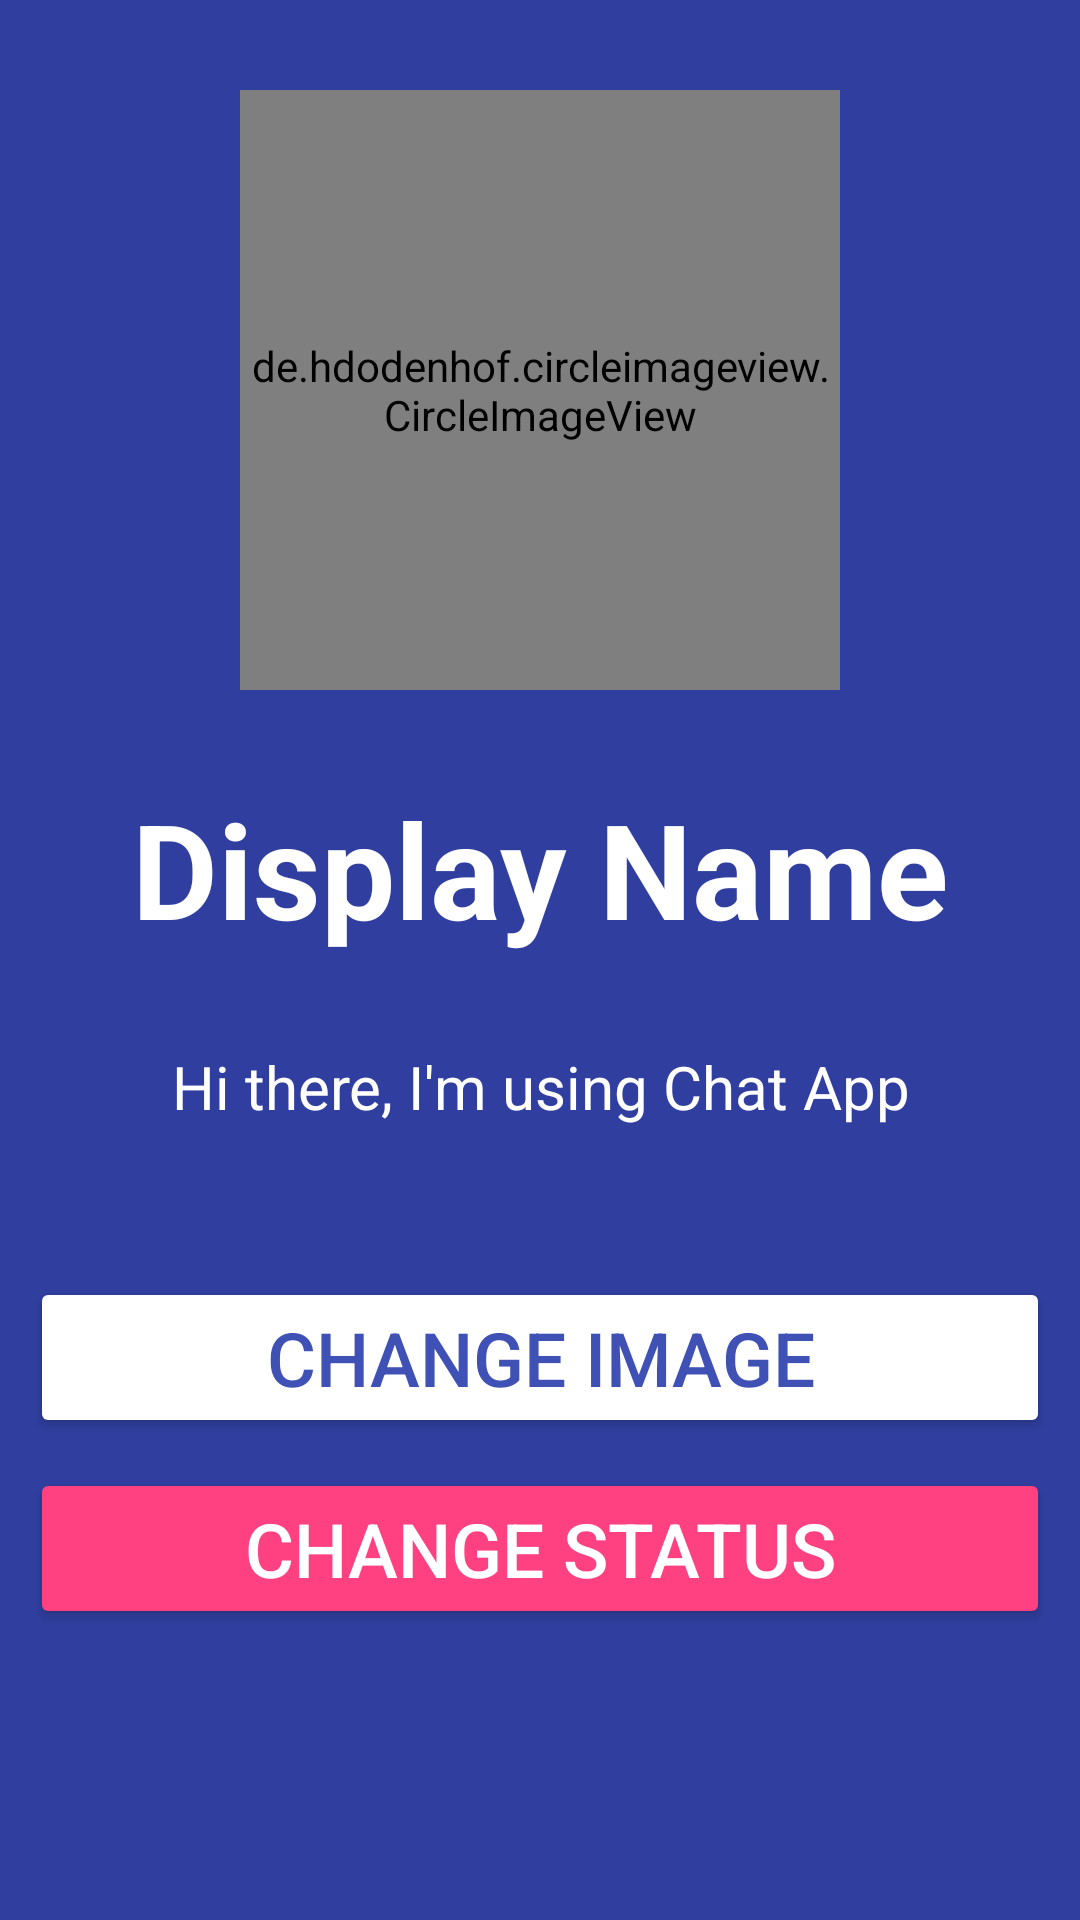

Reconstruct the res/layout file that produces this screen, plus the resources it refers to.
<!-- AndroidManifest.xml: application theme AppTheme -->
<!-- res/layout/activity_settings.xml -->
<?xml version="1.0" encoding="utf-8"?>
<RelativeLayout xmlns:android="http://schemas.android.com/apk/res/android"
    xmlns:app="http://schemas.android.com/apk/res-auto"
    xmlns:tools="http://schemas.android.com/tools"
    android:layout_width="match_parent"
    android:layout_height="match_parent"
    android:background="@color/colorPrimaryDark"
    tools:context="com.example.scray.breakthesilencev3.SettingsActivity">
    <ScrollView
        android:layout_width="match_parent"
        android:layout_height="match_parent">
        <RelativeLayout
            android:layout_width="match_parent"
            android:layout_height="wrap_content">
            <de.hdodenhof.circleimageview.CircleImageView
                android:id="@+id/settings_image"
                android:layout_width="200dp"
                android:layout_height="200dp"
                android:layout_alignParentTop="true"
                android:layout_centerHorizontal="true"
                android:layout_marginTop="30dp"
                android:src="@drawable/default_avatar" />

            <TextView
                android:id="@+id/settings_name"
                android:layout_width="match_parent"
                android:layout_height="wrap_content"
                android:gravity="center"
                android:layout_below="@+id/settings_image"
                android:layout_centerHorizontal="true"
                android:layout_marginTop="30dp"
                android:text="@string/display_name"
                android:textStyle="bold"
                android:textColor="@android:color/white"
                android:textSize="44sp" />
            <TextView
                android:id="@+id/settings_status"
                android:layout_width="match_parent"
                android:layout_height="wrap_content"
                android:gravity="center"
                android:layout_below="@+id/settings_name"
                android:layout_centerHorizontal="true"
                android:layout_marginTop="30dp"
                android:text="@string/default_status"
                android:textSize="20sp"
                android:textColor="@android:color/white" />
            <Button
                android:id="@+id/settings_image_btn"
                android:layout_width="match_parent"
                android:layout_height="wrap_content"
                android:layout_below="@+id/settings_status"
                android:layout_centerHorizontal="true"
                android:layout_marginTop="50dp"
                android:layout_marginLeft="10dp"
                android:layout_marginRight="10dp"
                android:backgroundTint="@android:color/white"
                android:paddingLeft="25dp"
                android:paddingRight="25dp"
                android:text="@string/change_image"
                android:textSize="25sp"
                android:textColor="@color/colorPrimary"/>

            <Button
                android:id="@+id/settings_status_btn"
                android:layout_width="match_parent"
                android:layout_height="wrap_content"
                android:layout_centerHorizontal="true"
                android:layout_marginTop="30dp"
                android:layout_margin="10dp"
                android:backgroundTint="@color/colorAccent"
                android:layout_below="@+id/settings_image_btn"
                android:paddingLeft="25dp"
                android:paddingRight="25dp"
                android:text="@string/change_status"
                android:textSize="25sp"
                android:textColor="@android:color/white" />

        </RelativeLayout>
    </ScrollView>


</RelativeLayout>
<!-- resources referenced by this layout -->
<resources>
  <color name="colorAccent">#FF4081</color>
  <color name="colorPrimary">#3F51B5</color>
  <color name="colorPrimaryDark">#303F9F</color>
  <!-- drawable default_avatar: jpg bitmap (drawable, 6555 bytes) -->
  <string name="change_image">CHANGE IMAGE</string>
  <string name="change_status">CHANGE STATUS</string>
  <string name="default_status">Hi there, I\'m using Chat App</string>
  <string name="display_name">Display Name</string>
  <style name="AppTheme" parent="Theme.AppCompat.Light.DarkActionBar">
          
          <item name="colorPrimary">@color/colorPrimary</item>
          <item name="colorPrimaryDark">@color/colorPrimaryDark</item>
          <item name="colorAccent">@color/colorAccent</item>
          
          
      </style>
</resources>
